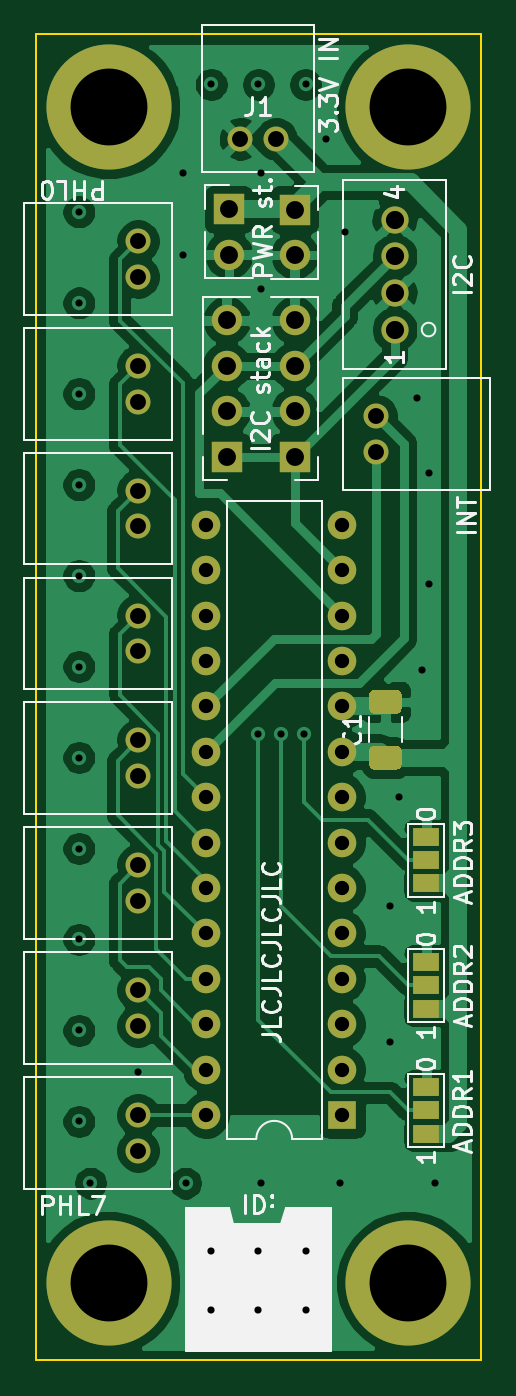
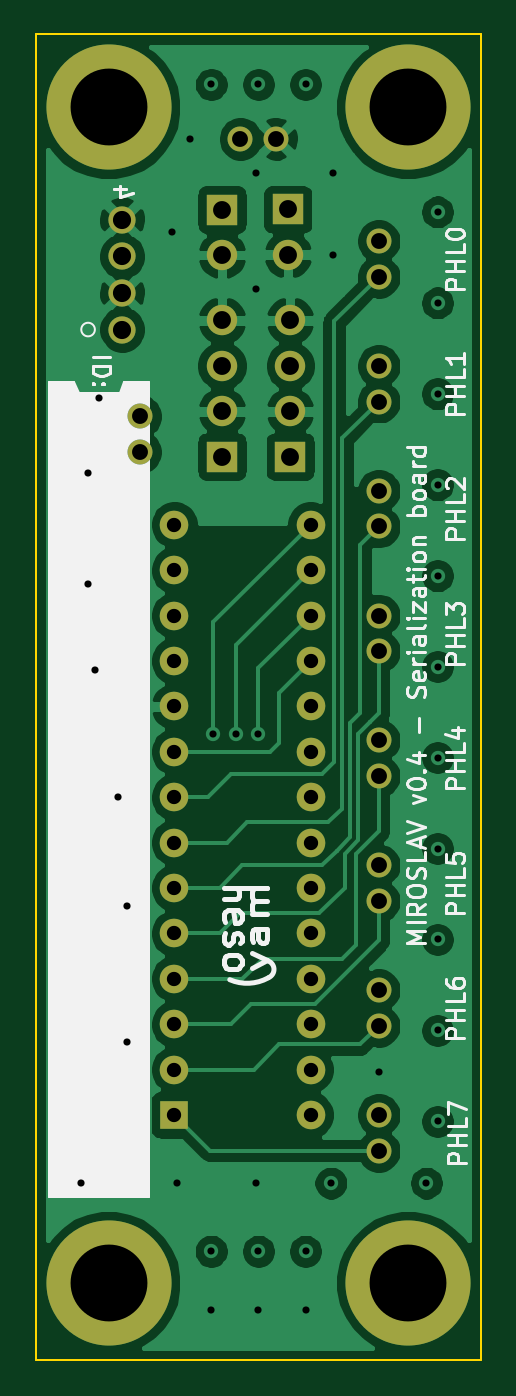
Circuit board: 11 layer files. Board 24.9 x 74.2 mm.
- bottom_copper: serialization_board-B_Cu.gbl (101119 bytes)
- bottom_mask: serialization_board-B_Mask.gbs (2350 bytes)
- paste: serialization_board-B_Paste.gbp (464 bytes)
- bottom_silk: serialization_board-B_SilkS.gbo (19888 bytes)
- outline: serialization_board-Edge_Cuts.gm1 (686 bytes)
- top_copper: serialization_board-F_Cu.gtl (102270 bytes)
- top_mask: serialization_board-F_Mask.gts (3262 bytes)
- paste: serialization_board-F_Paste.gtp (1122 bytes)
- top_silk: serialization_board-F_SilkS.gto (27244 bytes)
- drill: serialization_board-NPTH.drl (274 bytes)
- drill: serialization_board-PTH.drl (2095 bytes)

=== bottom_copper: serialization_board-B_Cu.gbl (101119 bytes, source omitted) ===
=== bottom_mask: serialization_board-B_Mask.gbs ===
%TF.GenerationSoftware,KiCad,Pcbnew,5.1.10*%
%TF.CreationDate,2021-12-13T09:12:35+01:00*%
%TF.ProjectId,serialization_board,73657269-616c-4697-9a61-74696f6e5f62,rev?*%
%TF.SameCoordinates,Original*%
%TF.FileFunction,Soldermask,Bot*%
%TF.FilePolarity,Negative*%
%FSLAX46Y46*%
G04 Gerber Fmt 4.6, Leading zero omitted, Abs format (unit mm)*
G04 Created by KiCad (PCBNEW 5.1.10) date 2021-12-13 09:12:35*
%MOMM*%
%LPD*%
G01*
G04 APERTURE LIST*
%ADD10O,1.700000X1.700000*%
%ADD11R,1.700000X1.700000*%
%ADD12C,1.397000*%
%ADD13C,7.000000*%
%ADD14O,1.600000X1.600000*%
%ADD15R,1.600000X1.600000*%
%ADD16C,1.524000*%
G04 APERTURE END LIST*
D10*
X74168000Y-34183000D03*
D11*
X74168000Y-31643000D03*
D10*
X70485000Y-34163000D03*
D11*
X70485000Y-31623000D03*
D10*
X70358000Y-37846000D03*
X70358000Y-40386000D03*
X70358000Y-42926000D03*
D11*
X70358000Y-45466000D03*
D10*
X74168000Y-37846000D03*
X74168000Y-40386000D03*
X74168000Y-42926000D03*
D11*
X74168000Y-45466000D03*
D12*
X65405000Y-33400999D03*
X65405000Y-35401001D03*
X65405000Y-82295999D03*
X65405000Y-84296001D03*
D13*
X80518000Y-25908000D03*
X80518000Y-91694000D03*
X63754000Y-91694000D03*
X63754000Y-25908000D03*
D12*
X65405000Y-68325999D03*
X65405000Y-70326001D03*
D14*
X69215000Y-82296000D03*
X76835000Y-49276000D03*
X69215000Y-79756000D03*
X76835000Y-51816000D03*
X69215000Y-77216000D03*
X76835000Y-54356000D03*
X69215000Y-74676000D03*
X76835000Y-56896000D03*
X69215000Y-72136000D03*
X76835000Y-59436000D03*
X69215000Y-69596000D03*
X76835000Y-61976000D03*
X69215000Y-67056000D03*
X76835000Y-64516000D03*
X69215000Y-64516000D03*
X76835000Y-67056000D03*
X69215000Y-61976000D03*
X76835000Y-69596000D03*
X69215000Y-59436000D03*
X76835000Y-72136000D03*
X69215000Y-56896000D03*
X76835000Y-74676000D03*
X69215000Y-54356000D03*
X76835000Y-77216000D03*
X69215000Y-51816000D03*
X76835000Y-79756000D03*
X69215000Y-49276000D03*
D15*
X76835000Y-82296000D03*
D12*
X65405000Y-40386000D03*
X65405000Y-42386002D03*
X65405000Y-75310999D03*
X65405000Y-77311001D03*
X65405000Y-61340999D03*
X65405000Y-63341001D03*
X65405000Y-54355999D03*
X65405000Y-56356001D03*
X65405000Y-47370999D03*
X65405000Y-49371001D03*
X78740000Y-45212000D03*
X78740000Y-43211998D03*
D16*
X79756000Y-38354000D03*
X79756000Y-36303999D03*
X79756000Y-34254001D03*
X79756000Y-32204000D03*
D12*
X73136001Y-27686000D03*
X71135999Y-27686000D03*
M02*

=== paste: serialization_board-B_Paste.gbp ===
%TF.GenerationSoftware,KiCad,Pcbnew,5.1.10*%
%TF.CreationDate,2021-12-13T09:12:35+01:00*%
%TF.ProjectId,serialization_board,73657269-616c-4697-9a61-74696f6e5f62,rev?*%
%TF.SameCoordinates,Original*%
%TF.FileFunction,Paste,Bot*%
%TF.FilePolarity,Positive*%
%FSLAX46Y46*%
G04 Gerber Fmt 4.6, Leading zero omitted, Abs format (unit mm)*
G04 Created by KiCad (PCBNEW 5.1.10) date 2021-12-13 09:12:35*
%MOMM*%
%LPD*%
G01*
G04 APERTURE LIST*
G04 APERTURE END LIST*
M02*

=== bottom_silk: serialization_board-B_SilkS.gbo (19888 bytes, source omitted) ===
=== outline: serialization_board-Edge_Cuts.gm1 ===
%TF.GenerationSoftware,KiCad,Pcbnew,5.1.10*%
%TF.CreationDate,2021-12-13T09:12:35+01:00*%
%TF.ProjectId,serialization_board,73657269-616c-4697-9a61-74696f6e5f62,rev?*%
%TF.SameCoordinates,Original*%
%TF.FileFunction,Profile,NP*%
%FSLAX46Y46*%
G04 Gerber Fmt 4.6, Leading zero omitted, Abs format (unit mm)*
G04 Created by KiCad (PCBNEW 5.1.10) date 2021-12-13 09:12:35*
%MOMM*%
%LPD*%
G01*
G04 APERTURE LIST*
%TA.AperFunction,Profile*%
%ADD10C,0.100000*%
%TD*%
G04 APERTURE END LIST*
D10*
X59690000Y-96012000D02*
X59690000Y-21844000D01*
X84582000Y-96012000D02*
X59690000Y-96012000D01*
X84582000Y-21844000D02*
X84582000Y-96012000D01*
X59690000Y-21844000D02*
X84582000Y-21844000D01*
M02*

=== top_copper: serialization_board-F_Cu.gtl (102270 bytes, source omitted) ===
=== top_mask: serialization_board-F_Mask.gts ===
%TF.GenerationSoftware,KiCad,Pcbnew,5.1.10*%
%TF.CreationDate,2021-12-13T09:12:35+01:00*%
%TF.ProjectId,serialization_board,73657269-616c-4697-9a61-74696f6e5f62,rev?*%
%TF.SameCoordinates,Original*%
%TF.FileFunction,Soldermask,Top*%
%TF.FilePolarity,Negative*%
%FSLAX46Y46*%
G04 Gerber Fmt 4.6, Leading zero omitted, Abs format (unit mm)*
G04 Created by KiCad (PCBNEW 5.1.10) date 2021-12-13 09:12:35*
%MOMM*%
%LPD*%
G01*
G04 APERTURE LIST*
%ADD10O,1.700000X1.700000*%
%ADD11R,1.700000X1.700000*%
%ADD12C,1.397000*%
%ADD13C,7.000000*%
%ADD14O,1.600000X1.600000*%
%ADD15R,1.600000X1.600000*%
%ADD16R,1.500000X1.000000*%
%ADD17C,1.524000*%
G04 APERTURE END LIST*
D10*
X74168000Y-34183000D03*
D11*
X74168000Y-31643000D03*
D10*
X70485000Y-34163000D03*
D11*
X70485000Y-31623000D03*
D10*
X70358000Y-37846000D03*
X70358000Y-40386000D03*
X70358000Y-42926000D03*
D11*
X70358000Y-45466000D03*
D10*
X74168000Y-37846000D03*
X74168000Y-40386000D03*
X74168000Y-42926000D03*
D11*
X74168000Y-45466000D03*
D12*
X65405000Y-33400999D03*
X65405000Y-35401001D03*
X65405000Y-82295999D03*
X65405000Y-84296001D03*
D13*
X80518000Y-25908000D03*
X80518000Y-91694000D03*
X63754000Y-91694000D03*
X63754000Y-25908000D03*
D12*
X65405000Y-68325999D03*
X65405000Y-70326001D03*
D14*
X69215000Y-82296000D03*
X76835000Y-49276000D03*
X69215000Y-79756000D03*
X76835000Y-51816000D03*
X69215000Y-77216000D03*
X76835000Y-54356000D03*
X69215000Y-74676000D03*
X76835000Y-56896000D03*
X69215000Y-72136000D03*
X76835000Y-59436000D03*
X69215000Y-69596000D03*
X76835000Y-61976000D03*
X69215000Y-67056000D03*
X76835000Y-64516000D03*
X69215000Y-64516000D03*
X76835000Y-67056000D03*
X69215000Y-61976000D03*
X76835000Y-69596000D03*
X69215000Y-59436000D03*
X76835000Y-72136000D03*
X69215000Y-56896000D03*
X76835000Y-74676000D03*
X69215000Y-54356000D03*
X76835000Y-77216000D03*
X69215000Y-51816000D03*
X76835000Y-79756000D03*
X69215000Y-49276000D03*
D15*
X76835000Y-82296000D03*
D12*
X65405000Y-40386000D03*
X65405000Y-42386002D03*
X65405000Y-75310999D03*
X65405000Y-77311001D03*
X65405000Y-61340999D03*
X65405000Y-63341001D03*
X65405000Y-54355999D03*
X65405000Y-56356001D03*
X65405000Y-47370999D03*
X65405000Y-49371001D03*
D16*
X81534000Y-69342000D03*
X81534000Y-68042000D03*
X81534000Y-66742000D03*
X81534000Y-76342000D03*
X81534000Y-75042000D03*
X81534000Y-73742000D03*
X81534000Y-83342000D03*
X81534000Y-82042000D03*
X81534000Y-80742000D03*
D12*
X78740000Y-45212000D03*
X78740000Y-43211998D03*
D17*
X79756000Y-38354000D03*
X79756000Y-36303999D03*
X79756000Y-34254001D03*
X79756000Y-32204000D03*
D12*
X73136001Y-27686000D03*
X71135999Y-27686000D03*
G36*
G01*
X79898001Y-59844500D02*
X78597999Y-59844500D01*
G75*
G02*
X78348000Y-59594501I0J249999D01*
G01*
X78348000Y-58769499D01*
G75*
G02*
X78597999Y-58519500I249999J0D01*
G01*
X79898001Y-58519500D01*
G75*
G02*
X80148000Y-58769499I0J-249999D01*
G01*
X80148000Y-59594501D01*
G75*
G02*
X79898001Y-59844500I-249999J0D01*
G01*
G37*
G36*
G01*
X79898001Y-62969500D02*
X78597999Y-62969500D01*
G75*
G02*
X78348000Y-62719501I0J249999D01*
G01*
X78348000Y-61894499D01*
G75*
G02*
X78597999Y-61644500I249999J0D01*
G01*
X79898001Y-61644500D01*
G75*
G02*
X80148000Y-61894499I0J-249999D01*
G01*
X80148000Y-62719501D01*
G75*
G02*
X79898001Y-62969500I-249999J0D01*
G01*
G37*
M02*

=== paste: serialization_board-F_Paste.gtp ===
%TF.GenerationSoftware,KiCad,Pcbnew,5.1.10*%
%TF.CreationDate,2021-12-13T09:12:35+01:00*%
%TF.ProjectId,serialization_board,73657269-616c-4697-9a61-74696f6e5f62,rev?*%
%TF.SameCoordinates,Original*%
%TF.FileFunction,Paste,Top*%
%TF.FilePolarity,Positive*%
%FSLAX46Y46*%
G04 Gerber Fmt 4.6, Leading zero omitted, Abs format (unit mm)*
G04 Created by KiCad (PCBNEW 5.1.10) date 2021-12-13 09:12:35*
%MOMM*%
%LPD*%
G01*
G04 APERTURE LIST*
G04 APERTURE END LIST*
G36*
G01*
X79898001Y-59844500D02*
X78597999Y-59844500D01*
G75*
G02*
X78348000Y-59594501I0J249999D01*
G01*
X78348000Y-58769499D01*
G75*
G02*
X78597999Y-58519500I249999J0D01*
G01*
X79898001Y-58519500D01*
G75*
G02*
X80148000Y-58769499I0J-249999D01*
G01*
X80148000Y-59594501D01*
G75*
G02*
X79898001Y-59844500I-249999J0D01*
G01*
G37*
G36*
G01*
X79898001Y-62969500D02*
X78597999Y-62969500D01*
G75*
G02*
X78348000Y-62719501I0J249999D01*
G01*
X78348000Y-61894499D01*
G75*
G02*
X78597999Y-61644500I249999J0D01*
G01*
X79898001Y-61644500D01*
G75*
G02*
X80148000Y-61894499I0J-249999D01*
G01*
X80148000Y-62719501D01*
G75*
G02*
X79898001Y-62969500I-249999J0D01*
G01*
G37*
M02*

=== top_silk: serialization_board-F_SilkS.gto (27244 bytes, source omitted) ===
=== drill: serialization_board-NPTH.drl ===
M48
; DRILL file {KiCad 5.1.10} date Mon Dec 13 09:12:37 2021
; FORMAT={-:-/ absolute / metric / decimal}
; #@! TF.CreationDate,2021-12-13T09:12:37+01:00
; #@! TF.GenerationSoftware,Kicad,Pcbnew,5.1.10
; #@! TF.FileFunction,NonPlated,1,2,NPTH
FMAT,2
METRIC
%
G90
G05
T0
M30

=== drill: serialization_board-PTH.drl ===
M48
; DRILL file {KiCad 5.1.10} date Mon Dec 13 09:12:37 2021
; FORMAT={-:-/ absolute / metric / decimal}
; #@! TF.CreationDate,2021-12-13T09:12:37+01:00
; #@! TF.GenerationSoftware,Kicad,Pcbnew,5.1.10
; #@! TF.FileFunction,Plated,1,2,PTH
FMAT,2
METRIC
T1C0.400
T2C0.800
T3C0.889
T4C1.000
T5C1.016
T6C4.300
%
G90
G05
T1
X62.103Y-31.776
X62.103Y-36.864
X62.103Y-41.951
X62.103Y-47.039
X62.103Y-52.126
X62.103Y-57.214
X62.103Y-62.301
X62.103Y-67.389
X62.103Y-72.476
X62.103Y-77.564
X62.103Y-82.651
X62.738Y-86.106
X65.405Y-79.883
X67.945Y-29.591
X67.945Y-34.163
X68.072Y-86.106
X69.495Y-24.638
X69.495Y-89.916
X69.495Y-93.218
X72.136Y-24.638
X72.136Y-89.916
X72.136Y-93.218
X72.136Y-60.96
X72.263Y-29.591
X72.263Y-36.068
X72.263Y-86.106
X73.406Y-60.96
X74.676Y-60.96
X74.777Y-24.638
X74.777Y-89.916
X74.777Y-93.218
X75.946Y-27.686
X76.708Y-86.106
X76.962Y-32.893
X79.502Y-70.612
X79.502Y-78.232
X80.01Y-64.516
X81.026Y-42.164
X81.28Y-57.404
X81.661Y-46.355
X81.661Y-52.578
X82.042Y-86.106
T2
X69.215Y-49.276
X69.215Y-51.816
X69.215Y-54.356
X69.215Y-56.896
X69.215Y-59.436
X69.215Y-61.976
X69.215Y-64.516
X69.215Y-67.056
X69.215Y-69.596
X69.215Y-72.136
X69.215Y-74.676
X69.215Y-77.216
X69.215Y-79.756
X69.215Y-82.296
X76.835Y-49.276
X76.835Y-51.816
X76.835Y-54.356
X76.835Y-56.896
X76.835Y-59.436
X76.835Y-61.976
X76.835Y-64.516
X76.835Y-67.056
X76.835Y-69.596
X76.835Y-72.136
X76.835Y-74.676
X76.835Y-77.216
X76.835Y-79.756
X76.835Y-82.296
T3
X65.405Y-33.401
X65.405Y-35.401
X65.405Y-40.386
X65.405Y-42.386
X65.405Y-47.371
X65.405Y-49.371
X65.405Y-54.356
X65.405Y-56.356
X65.405Y-61.341
X65.405Y-63.341
X65.405Y-68.326
X65.405Y-70.326
X65.405Y-75.311
X65.405Y-77.311
X65.405Y-82.296
X65.405Y-84.296
X71.136Y-27.686
X73.136Y-27.686
X78.74Y-43.212
X78.74Y-45.212
T4
X70.358Y-37.846
X70.358Y-40.386
X70.358Y-42.926
X70.358Y-45.466
X70.485Y-31.623
X70.485Y-34.163
X74.168Y-31.643
X74.168Y-34.183
X74.168Y-37.846
X74.168Y-40.386
X74.168Y-42.926
X74.168Y-45.466
T5
X79.756Y-32.204
X79.756Y-34.254
X79.756Y-36.304
X79.756Y-38.354
T6
X63.754Y-25.908
X63.754Y-91.694
X80.518Y-25.908
X80.518Y-91.694
T0
M30

